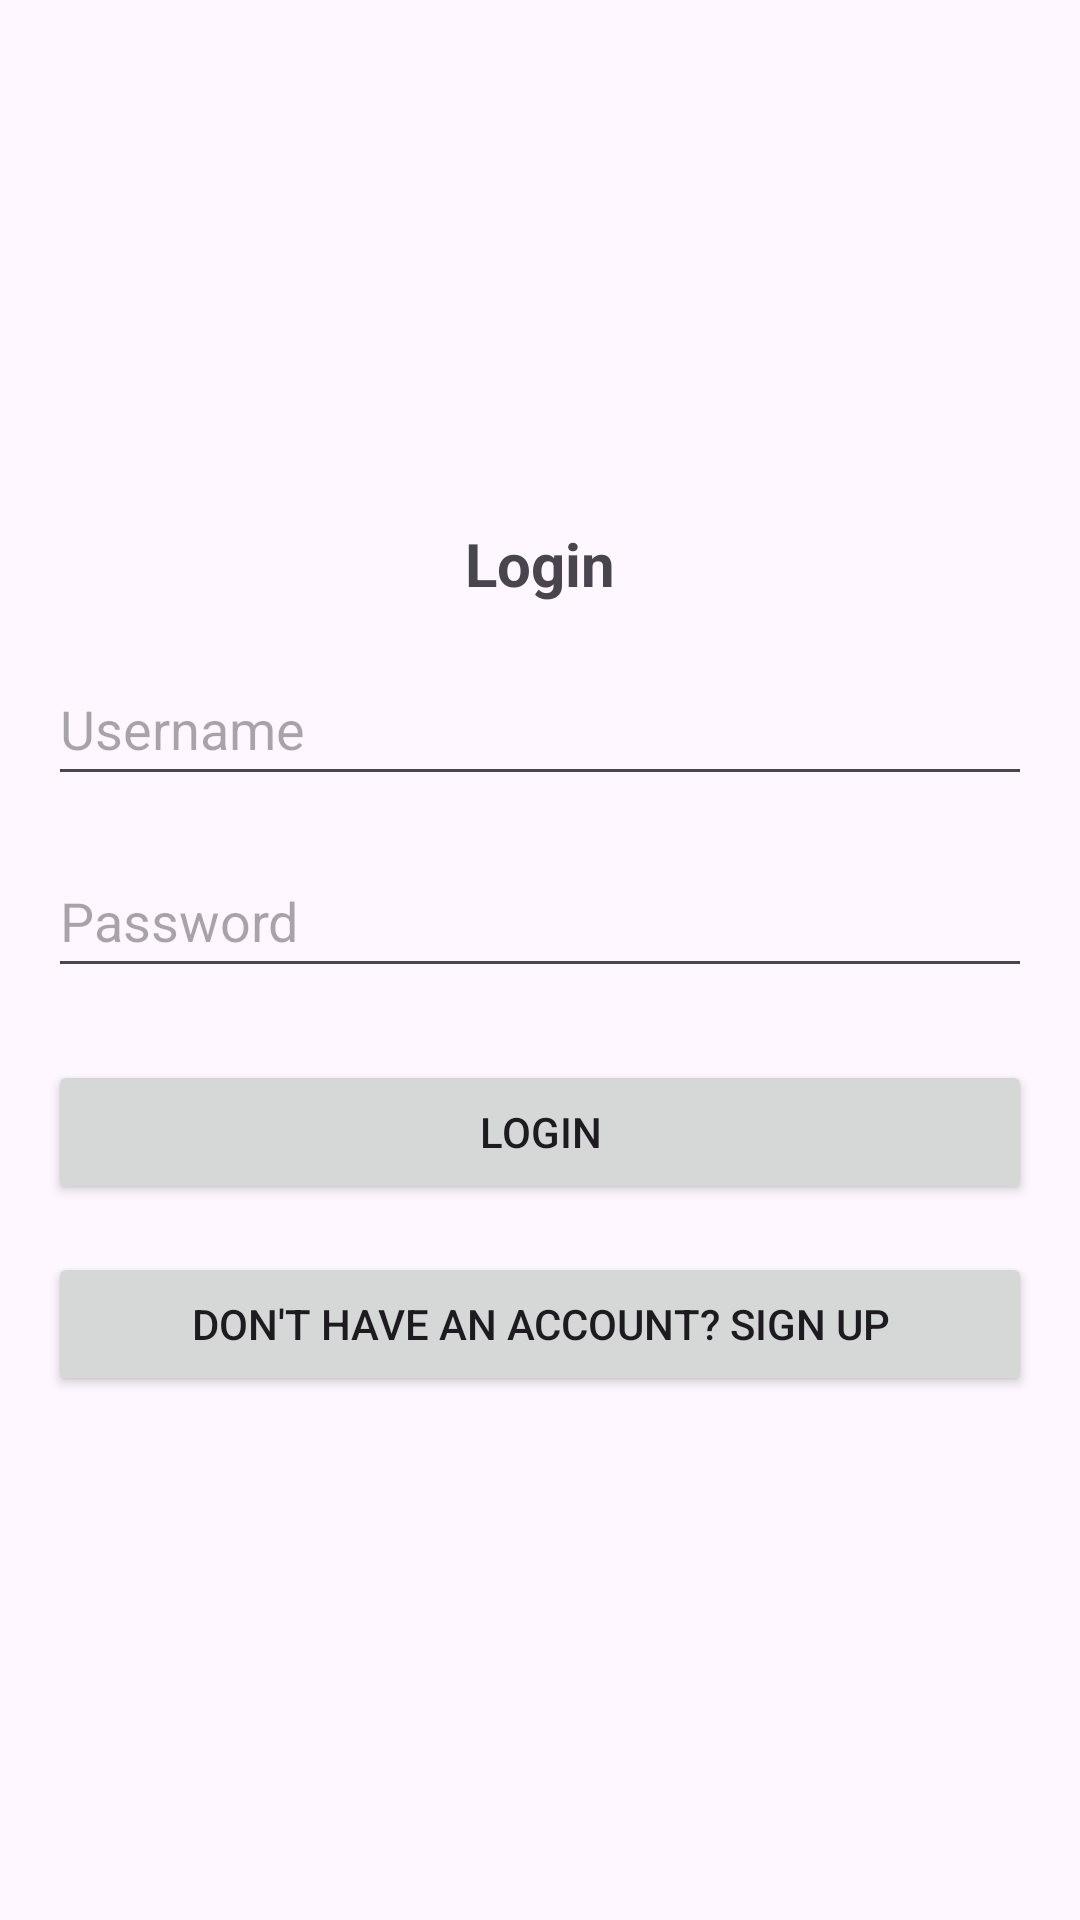

Android layout source for this screen:
<!-- AndroidManifest.xml: application theme Theme.FoodOrderApp -->
<!-- res/layout/activity_login.xml -->
<?xml version="1.0" encoding="utf-8"?>
<LinearLayout xmlns:android="http://schemas.android.com/apk/res/android"
    android:layout_width="match_parent"
    android:layout_height="match_parent"
    android:orientation="vertical"
    android:padding="16dp"
    android:gravity="center">

    <TextView
        android:id="@+id/login"
        android:layout_width="match_parent"
        android:layout_height="wrap_content"
        android:text="Login"
        android:textSize="20sp"
        android:textStyle="bold"
        android:gravity="center"
        android:layout_marginBottom="16dp" />

    
    <EditText
        android:id="@+id/editTextUsername"
        android:layout_width="match_parent"
        android:layout_height="wrap_content"
        android:autofillHints="username"
        android:hint="@string/username"
        android:importantForAccessibility="yes"
        android:inputType="text"
        android:minHeight="48dp" />

    
    <EditText
        android:id="@+id/editTextPassword"
        android:layout_width="match_parent"
        android:layout_height="wrap_content"
        android:layout_marginTop="16dp"
        android:autofillHints="password"
        android:hint="@string/password"
        android:importantForAccessibility="yes"
        android:inputType="textPassword"
        android:minHeight="48dp" />

    
    <Button
        android:id="@+id/buttonLogin"
        android:layout_width="match_parent"
        android:layout_height="wrap_content"
        android:text="@string/login"
        android:layout_marginTop="24dp" />

    
    <Button
        android:id="@+id/buttonSignup"
        android:layout_width="match_parent"
        android:layout_height="wrap_content"
        android:text="@string/don_t_have_an_account_sign_up"
        android:layout_marginTop="16dp" />

</LinearLayout>
<!-- resources referenced by this layout -->
<resources>
  <string name="don_t_have_an_account_sign_up">Don\'t have an account? Sign up</string>
  <string name="login">Login</string>
  <string name="password">Password</string>
  <string name="username">Username</string>
  <style name="Theme.FoodOrderApp" parent="Base.Theme.FoodOrderApp" />
  <style name="Base.Theme.FoodOrderApp" parent="Theme.Material3.DayNight.NoActionBar">
          
          
      </style>
</resources>
